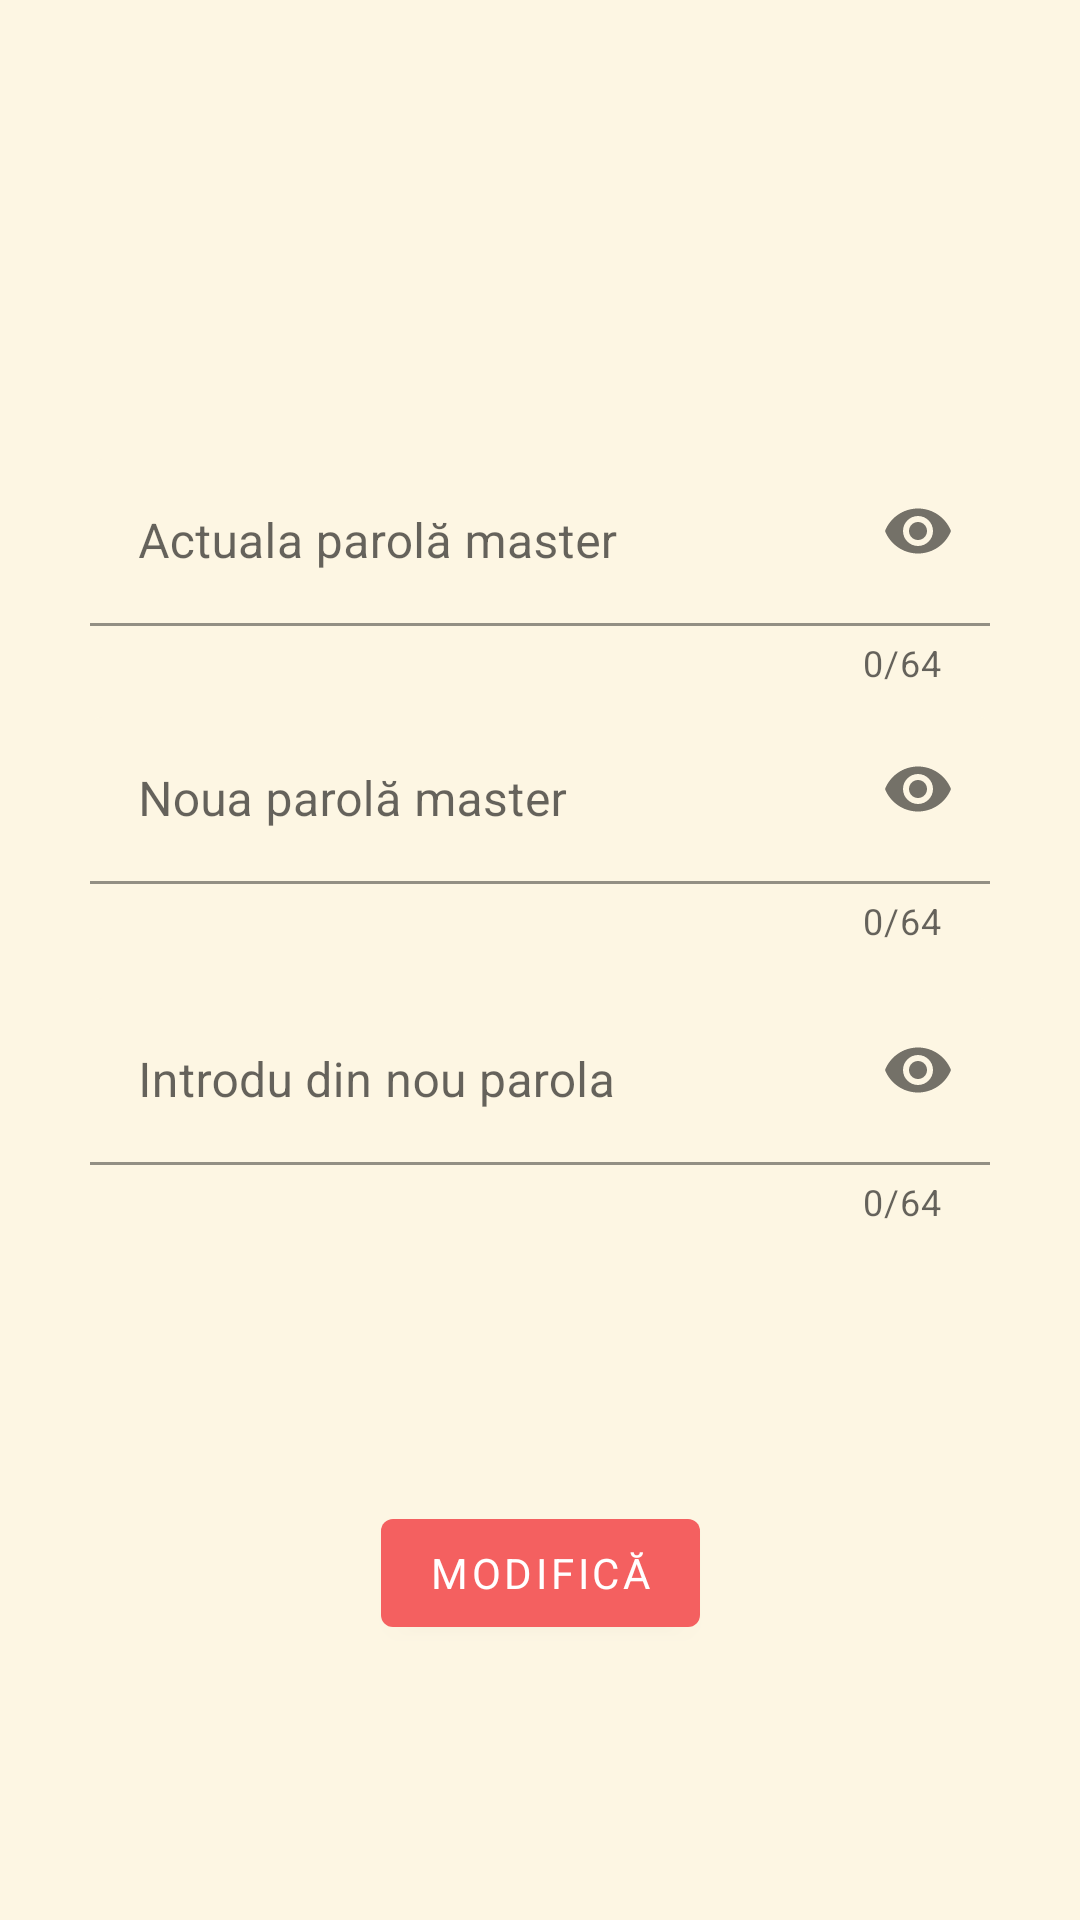

This screen was rendered from an Android layout file. Write that file and the resources it references.
<!-- AndroidManifest.xml: application theme Theme.PassManager -->
<!-- res/layout/activity_update_master_pass.xml -->
<?xml version="1.0" encoding="utf-8"?>
<androidx.constraintlayout.widget.ConstraintLayout xmlns:android="http://schemas.android.com/apk/res/android"
    xmlns:app="http://schemas.android.com/apk/res-auto"
    xmlns:tools="http://schemas.android.com/tools"
    android:layout_width="match_parent"
    android:layout_height="match_parent"
    tools:context=".UpdateMasterPassActivity">

    <com.google.android.material.textfield.TextInputLayout
        android:id="@+id/textLayout1"
        android:layout_width="wrap_content"
        android:layout_height="wrap_content"
        android:hint="@string/current_master_pass"
        app:counterEnabled="true"
        app:counterMaxLength="@integer/password_max_length"
        app:layout_constraintBottom_toBottomOf="parent"
        app:layout_constraintEnd_toEndOf="parent"
        app:layout_constraintStart_toStartOf="parent"
        app:layout_constraintTop_toTopOf="parent"
        app:layout_constraintVertical_bias="0.271"
        app:passwordToggleEnabled="true"
        app:helperTextTextColor="@android:color/holo_red_dark"
        app:boxBackgroundColor="?android:colorBackground">

        <com.google.android.material.textfield.TextInputEditText
            android:id="@+id/masterPassEditText"
            android:layout_width="300dp"
            android:layout_height="wrap_content"
            android:ems="10"
            android:inputType="textPassword"
            android:maxLength="@integer/password_max_length"
            app:layout_constraintEnd_toEndOf="parent"
            app:layout_constraintStart_toStartOf="parent"
            app:layout_constraintTop_toTopOf="parent" />
    </com.google.android.material.textfield.TextInputLayout>

    <com.google.android.material.textfield.TextInputLayout
        android:id="@+id/textLayout2"
        android:layout_width="wrap_content"
        android:layout_height="wrap_content"
        app:counterEnabled="true"
        app:counterMaxLength="@integer/password_max_length"
        app:layout_constraintBottom_toBottomOf="parent"
        app:layout_constraintEnd_toEndOf="parent"
        app:layout_constraintStart_toStartOf="parent"
        app:layout_constraintTop_toBottomOf="@+id/textLayout1"
        app:layout_constraintVertical_bias="0.03"
        app:passwordToggleEnabled="true"
        app:helperTextTextColor="@android:color/holo_red_dark"
        app:boxBackgroundColor="?android:colorBackground"
        android:hint="@string/new_master_password">

        <com.google.android.material.textfield.TextInputEditText
            android:id="@+id/firstPassEditText"
            android:layout_width="300dp"
            android:layout_height="wrap_content"
            android:ems="10"
            android:inputType="textPassword"
            android:maxLength="@integer/password_max_length"
            app:layout_constraintEnd_toEndOf="parent"
            app:layout_constraintStart_toStartOf="parent"
            app:layout_constraintTop_toTopOf="parent" />
    </com.google.android.material.textfield.TextInputLayout>

    <com.google.android.material.textfield.TextInputLayout
        android:id="@+id/textLayout3"
        android:layout_width="wrap_content"
        android:layout_height="wrap_content"
        android:hint="@string/enter_password_again"
        app:counterEnabled="true"
        app:counterMaxLength="@integer/password_max_length"
        app:helperTextTextColor="@android:color/holo_red_dark"
        app:layout_constraintBottom_toBottomOf="parent"
        app:layout_constraintEnd_toEndOf="parent"
        app:layout_constraintStart_toStartOf="parent"
        app:layout_constraintTop_toBottomOf="@+id/textLayout2"
        app:layout_constraintVertical_bias="0.071"
        app:boxBackgroundColor="?android:colorBackground"
        app:passwordToggleEnabled="true">

        <com.google.android.material.textfield.TextInputEditText
            android:id="@+id/secondPassEditText"
            android:layout_width="300dp"
            android:layout_height="wrap_content"
            android:ems="10"
            android:inputType="textPassword"
            android:maxLength="@integer/password_max_length"
            app:layout_constraintEnd_toEndOf="parent"
            app:layout_constraintStart_toStartOf="parent"
            app:layout_constraintTop_toTopOf="parent" />
    </com.google.android.material.textfield.TextInputLayout>

    <Button
        android:id="@+id/updateMasterPassBtn"
        android:layout_width="wrap_content"
        android:layout_height="wrap_content"
        android:text="@string/modify"
        app:layout_constraintBottom_toBottomOf="parent"
        app:layout_constraintEnd_toEndOf="parent"
        app:layout_constraintStart_toStartOf="parent"
        app:layout_constraintTop_toBottomOf="@+id/textLayout3" />
</androidx.constraintlayout.widget.ConstraintLayout>
<!-- resources referenced by this layout -->
<resources>
  <integer name="password_max_length">64</integer>
  <string name="current_master_pass">Actuala parolă master</string>
  <string name="enter_password_again">Introdu din nou parola</string>
  <string name="modify">Modifică</string>
  <string name="new_master_password">Noua parolă master</string>
  <style name="Theme.PassManager" parent="Theme.MaterialComponents.DayNight.DarkActionBar">
          <item name="fontFamily">@font/ubuntu</item>
          <item name="colorPrimary">@color/primaryColor</item>
          <item name="colorPrimaryVariant">@color/primaryColor</item>
          <item name="colorSecondary">@color/secondaryColor</item>
          <item name="colorSecondaryVariant">@color/secondaryLightColor</item>
          <item name="android:colorBackground">@color/backgroundLightColor</item>
          <item name="colorSurface">@color/surfaceLightColor</item>
          <item name="colorError">@color/red_600</item>
          <item name="colorOnPrimary">@color/white</item>
          <item name="colorOnSecondary">@color/secondaryTextColor</item>
          <item name="colorOnBackground">@color/primaryTextColor</item>
          <item name="colorOnSurface">@color/primaryTextColor</item>
          <item name="colorOnError">@color/primaryTextColor</item>
          <item name="android:statusBarColor" tools:targetApi="l">?attr/colorPrimaryVariant</item>
      </style>
  <color name="primaryColor">#f46060</color>
  <color name="secondaryColor">#aed581</color>
  <color name="secondaryLightColor">#e1ffb1</color>
  <color name="backgroundLightColor">#fdf6e3</color>
  <color name="surfaceLightColor">#fdf6e3</color>
  <color name="red_600">#b00020</color>
  <color name="white">#FFFFFFFF</color>
  <color name="secondaryTextColor">#000000</color>
  <color name="primaryTextColor">#000000</color>
</resources>
